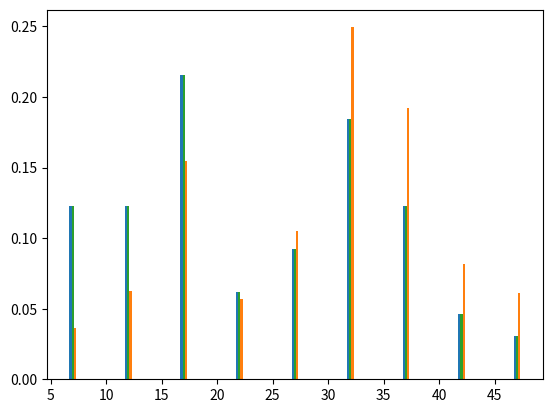

Source code (Python):
import matplotlib.pyplot as plt
import numpy as np

def pmf_classes():
	bin_size = 4
	classes = {5: 8, 10: 8, 15: 14, 20: 4, 25: 6, 30: 12, 35: 8, 40: 3, 45: 2}

	def mean(classes):
		return sum([(k + bin_size // 2) * v for k, v in classes.items()])

	def normalize(classes):
		total = sum(classes.values())
		for k, v in classes.items():
			classes[k] /= total
		return classes

	def pov_dean(classes):
		classes = normalize(classes)
		print("Mean by dean: {0}".format(mean(classes)))
		return classes

	def pov_students(classes):
		for k, v in classes.items():
			classes[k] *= k + bin_size // 2
		classes = normalize(classes)
		print("Mean by students: {0}".format(mean(classes)))
		return classes

	def unbias(classes):
		for k, v in classes.items():
			classes[k] /= k + bin_size // 2
		classes = normalize(classes)
		print("Mean unbiased: {0}".format(mean(classes)))
		return classes

	plt.bar(np.fromiter(classes.keys(), dtype=float) + bin_size // 2 - 0.2, list(pov_dean(classes).values()), width=0.2, align='center')
	plt.bar(np.fromiter(classes.keys(), dtype=float) + bin_size // 2 + 0.2, list(pov_students(classes).values()), width=0.2, align='center')
	plt.bar(np.fromiter(classes.keys(), dtype=float) + bin_size // 2, list(unbias(classes).values()), width=0.2, align='center')
	plt.show()

if __name__ == '__main__':
	pmf_classes()